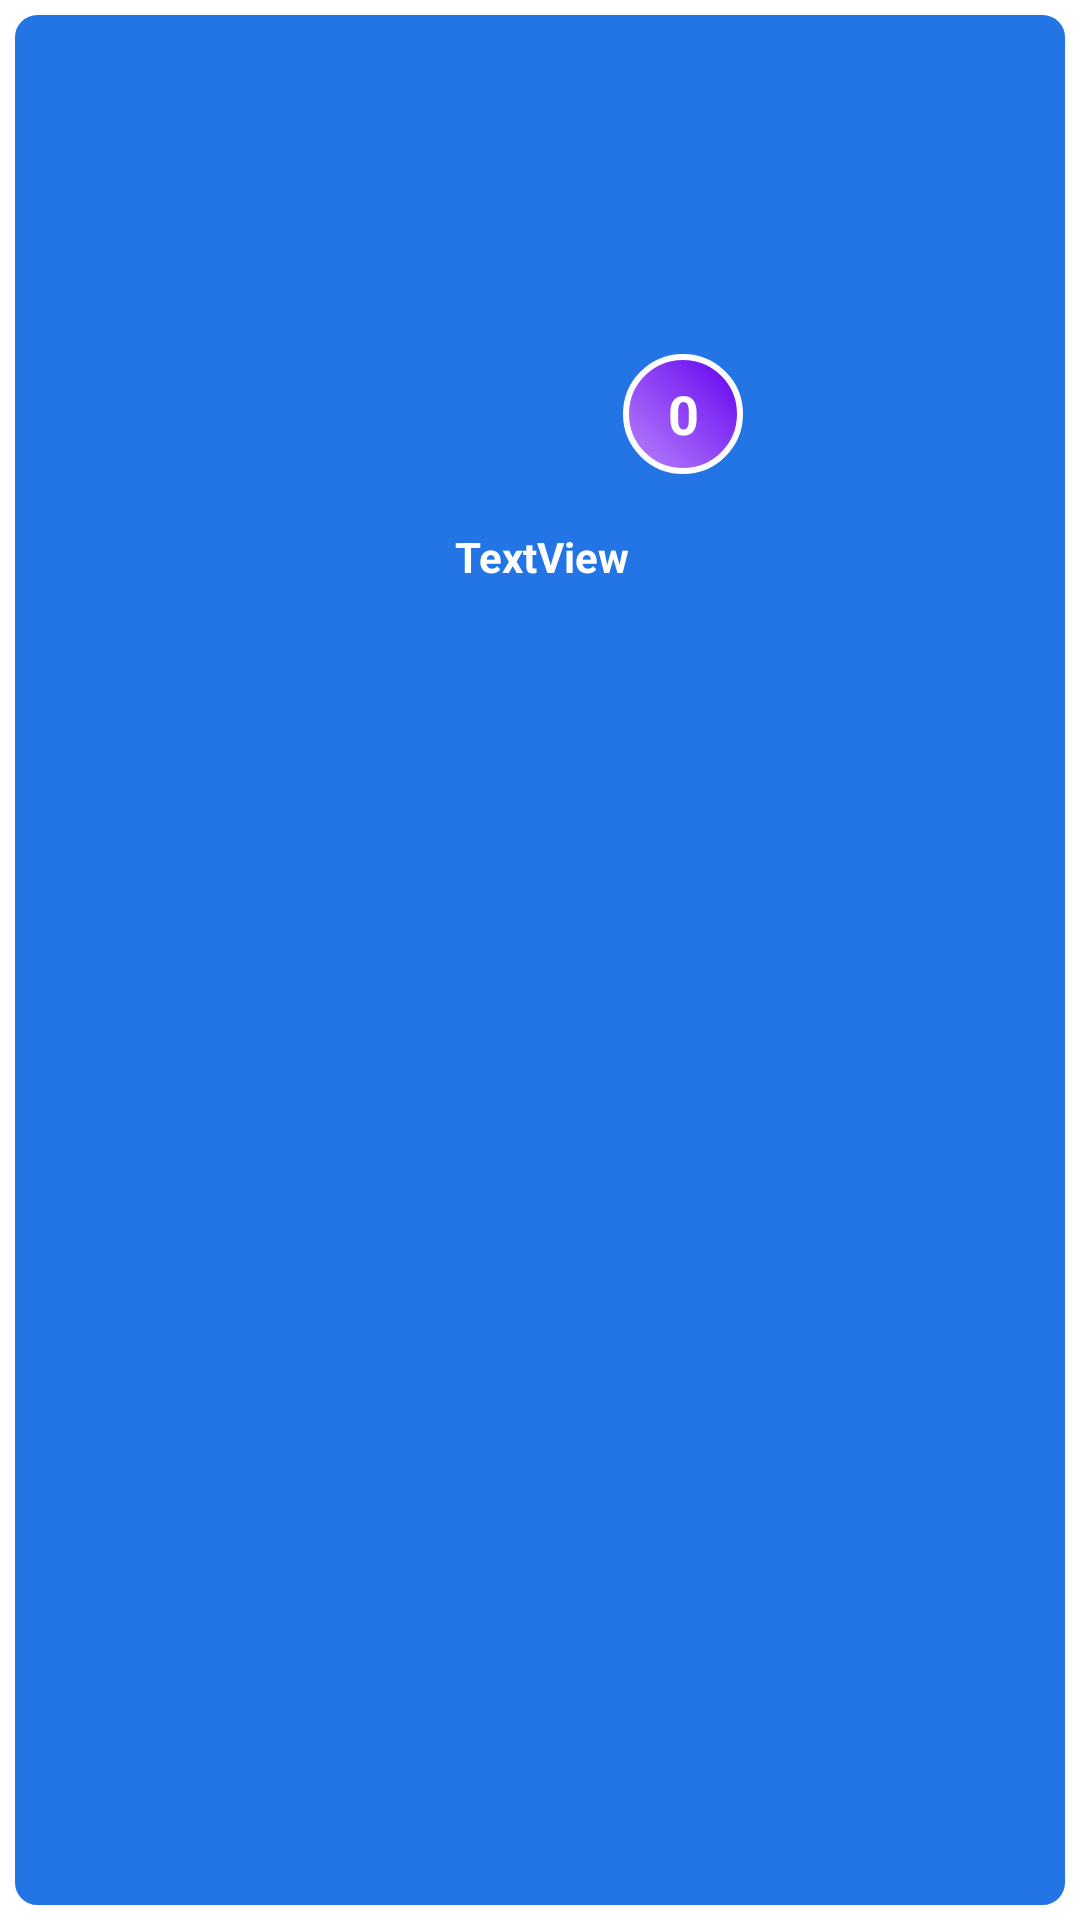

Reconstruct the res/layout file that produces this screen, plus the resources it refers to.
<!-- AndroidManifest.xml: application theme Theme.GrupoNach -->
<!-- res/layout/movie_item_list.xml -->
<?xml version="1.0" encoding="utf-8"?>
<androidx.constraintlayout.widget.ConstraintLayout xmlns:android="http://schemas.android.com/apk/res/android"
    xmlns:app="http://schemas.android.com/apk/res-auto"
    xmlns:tools="http://schemas.android.com/tools"
    android:layout_width="match_parent"
    android:layout_height="wrap_content"
    android:background="@drawable/shape_card"
    android:orientation="horizontal"
    android:padding="16dp">

    <ImageView
        android:id="@+id/imageViewFoto"
        android:layout_width="150dp"
        android:layout_height="150dp"
        android:layout_marginStart="1dp"
        app:layout_constraintEnd_toEndOf="parent"
        app:layout_constraintStart_toStartOf="parent"
        app:layout_constraintTop_toTopOf="parent"
        app:srcCompat="@drawable/ic_movies" />

    <TextView
        android:id="@+id/textViewTitle"
        android:layout_width="150dp"
        android:layout_height="wrap_content"
        android:layout_marginTop="10dp"
        android:ellipsize="end"
        android:maxLines="1"
        android:text="TextView"
        android:textAlignment="center"
        android:textColor="@color/white"
        android:textStyle="bold"
        app:layout_constraintEnd_toEndOf="@+id/imageViewFoto"
        app:layout_constraintStart_toStartOf="@+id/imageViewFoto"
        app:layout_constraintTop_toBottomOf="@+id/imageViewFoto" />

    <TextView
        android:id="@+id/textViewRating"
        android:layout_width="40dp"
        android:layout_height="40dp"
        android:layout_marginEnd="8dp"
        android:layout_marginBottom="8dp"
        android:background="@drawable/shape_circle"
        android:gravity="center"
        android:text="0"
        android:textColor="@android:color/white"
        android:textSize="18sp"
        android:textStyle="bold"
        app:layout_constraintBottom_toBottomOf="@+id/imageViewFoto"
        app:layout_constraintEnd_toEndOf="@+id/imageViewFoto" />
</androidx.constraintlayout.widget.ConstraintLayout>
<!-- resources referenced by this layout -->
<resources>
  <color name="white">#FFFFFFFF</color>
  <!-- drawable shape_card (drawable) -->
  <?xml version="1.0" encoding="utf-8"?>
  <shape xmlns:android="http://schemas.android.com/apk/res/android"
      android:shape="rectangle">
  
      <size
          android:width="400dp"
          android:height="400dp"
          />
  
      <stroke android:width="5dp"
          android:color="@android:color/white"
          />
      <solid
          android:color="@color/blue"/>
      <corners
          android:radius="10dp"/>
  
  </shape>
  <!-- drawable shape_circle (drawable) -->
  <?xml version="1.0" encoding="utf-8"?>
  <shape xmlns:android="http://schemas.android.com/apk/res/android"
      android:shape="rectangle">
  
      <size
          android:width="64dp"
          android:height="64dp"
          />
  
      <stroke android:width="2dp"
          android:color="@android:color/white"
          />
      <gradient
          android:angle="45"
          android:startColor="@color/purple_200"
          android:endColor="@color/purple_500"
          android:type="linear"
          />
      <corners
          android:radius="40dp"/>
  
  </shape>
  <style name="Theme.GrupoNach" parent="Theme.MaterialComponents.DayNight.DarkActionBar">
          
          <item name="colorPrimary">@color/purple_500</item>
          <item name="colorPrimaryVariant">@color/purple_700</item>
          <item name="colorOnPrimary">@color/white</item>
          
          <item name="colorSecondary">@color/teal_200</item>
          <item name="colorSecondaryVariant">@color/teal_700</item>
          <item name="colorOnSecondary">@color/black</item>
          
          <item name="android:statusBarColor" tools:targetApi="l">?attr/colorPrimaryVariant</item>
          
      </style>
  <color name="blue">#2374e4</color>
  <color name="purple_200">#FFBB86FC</color>
  <color name="purple_500">#FF6200EE</color>
  <color name="purple_700">#FF3700B3</color>
  <color name="teal_200">#FF03DAC5</color>
  <color name="teal_700">#FF018786</color>
  <color name="black">#FF000000</color>
</resources>
